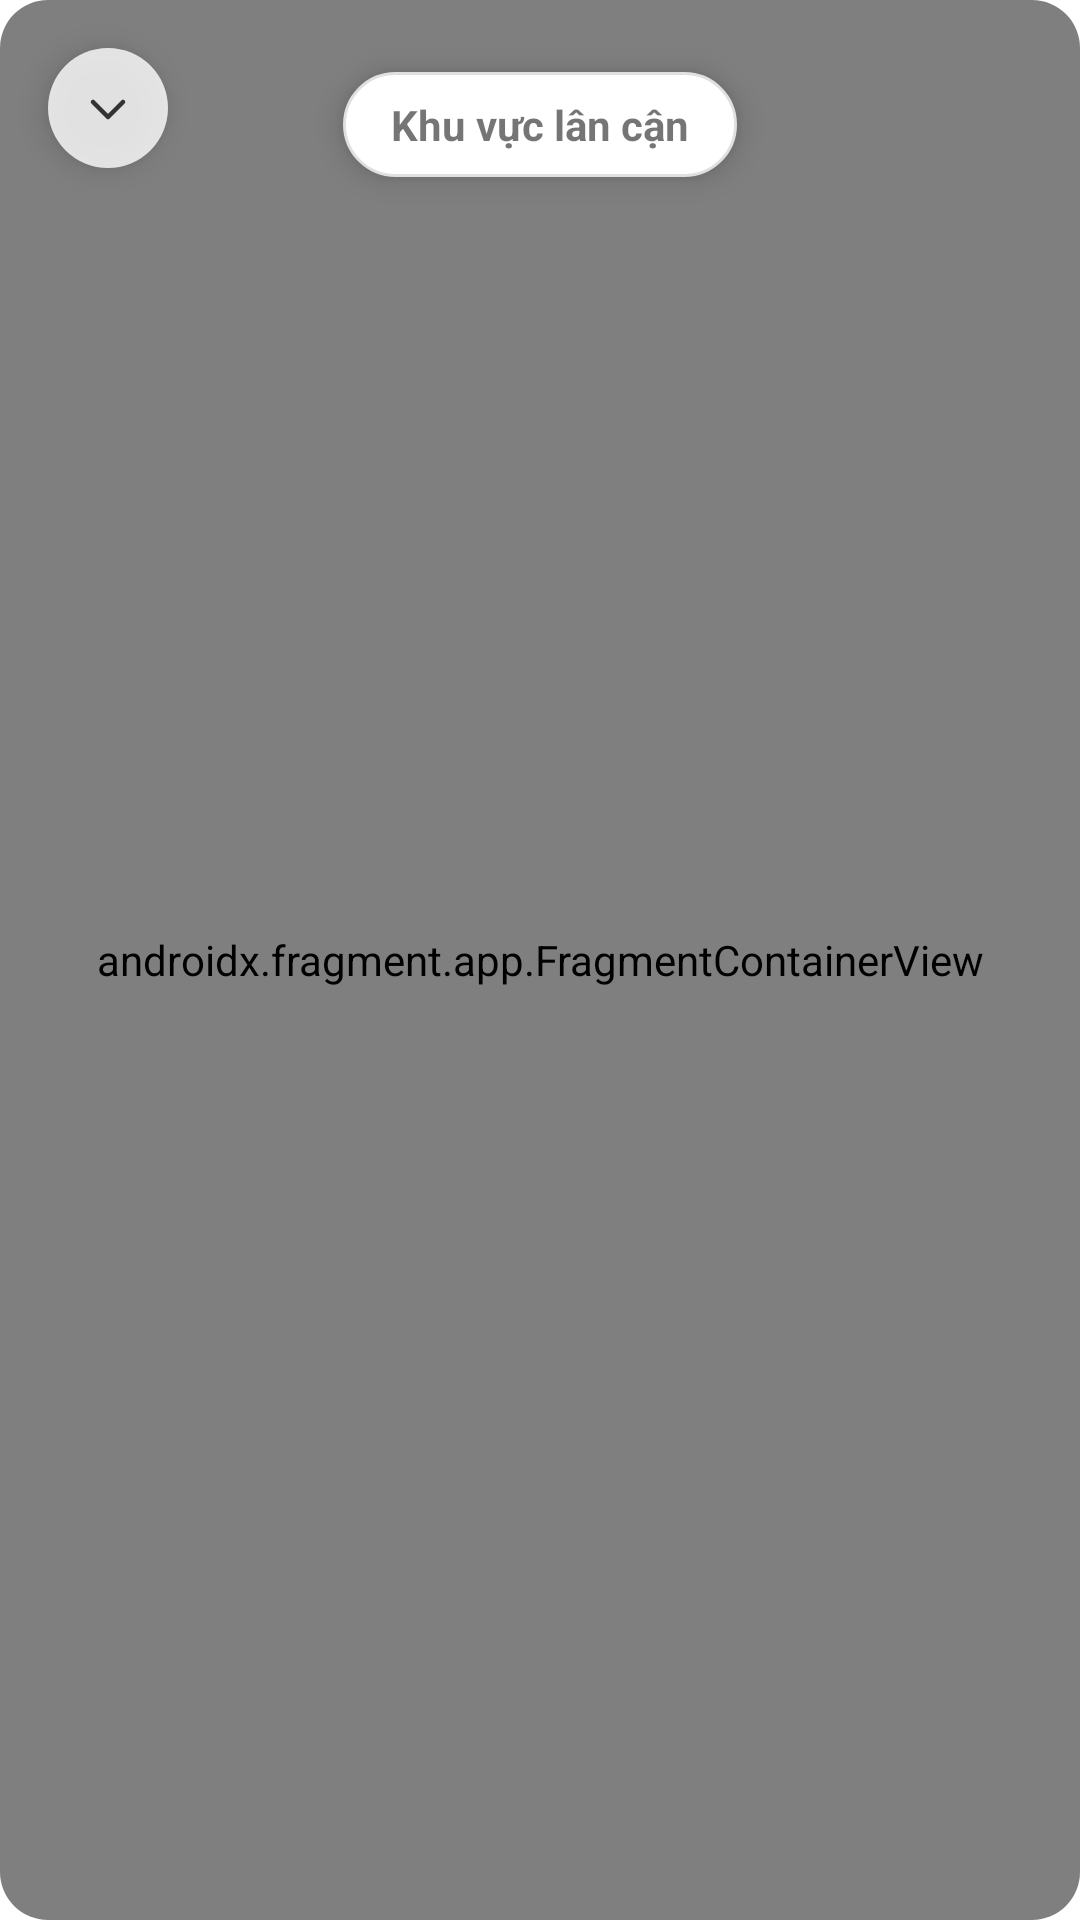

The Android layout XML behind this screen, and the referenced resources:
<!-- AndroidManifest.xml: application theme Theme.AndroidApp -->
<!-- res/layout/layout_map_bottom_sheet.xml -->
<?xml version="1.0" encoding="utf-8"?>
<androidx.cardview.widget.CardView xmlns:android="http://schemas.android.com/apk/res/android"
    xmlns:app="http://schemas.android.com/apk/res-auto"
    xmlns:tools="http://schemas.android.com/tools"
    android:layout_width="match_parent"
    android:layout_height="match_parent"
    app:cardCornerRadius="16dp"
    app:cardElevation="0dp">

    <androidx.constraintlayout.widget.ConstraintLayout
        android:layout_width="match_parent"
        android:layout_height="match_parent">

        <androidx.fragment.app.FragmentContainerView
            android:id="@+id/map"
            android:name="com.google.android.gms.maps.SupportMapFragment"
            android:layout_width="match_parent"
            android:layout_height="match_parent"
            tools:layout_editor_absoluteX="33dp"
            tools:layout_editor_absoluteY="24dp" />

        <ImageButton
            android:id="@+id/btnCloseMap"
            android:layout_width="40dp"
            android:layout_height="40dp"
            android:layout_margin="16dp"
            android:background="@drawable/bg_circle_white"
            android:src="@drawable/ic_keyboard_arrow_down"
            android:elevation="6dp"
            app:layout_constraintStart_toStartOf="parent"
            app:layout_constraintTop_toTopOf="parent"
            app:tint="#333333"/>

        <TextView
            android:layout_width="wrap_content"
            android:layout_height="wrap_content"
            android:layout_marginTop="24dp"
            android:background="@drawable/bg_search_bar"
            android:paddingHorizontal="16dp"
            android:paddingVertical="8dp"
            android:text="Khu vực lân cận"
            android:textStyle="bold"
            android:elevation="6dp"
            app:layout_constraintEnd_toEndOf="parent"
            app:layout_constraintStart_toStartOf="parent"
            app:layout_constraintTop_toTopOf="parent"/>

    </androidx.constraintlayout.widget.ConstraintLayout>
</androidx.cardview.widget.CardView>
<!-- resources referenced by this layout -->
<resources>
  <!-- drawable bg_circle_white (drawable) -->
  <?xml version="1.0" encoding="utf-8"?>
  <shape xmlns:android="http://schemas.android.com/apk/res/android" android:shape="oval">
      <solid android:color="#CCFFFFFF" /> </shape>
  <!-- drawable bg_search_bar (drawable) -->
  <?xml version="1.0" encoding="utf-8"?>
  <shape xmlns:android="http://schemas.android.com/apk/res/android">
      <solid android:color="@android:color/white" />
      <corners android:radius="24dp" /> <stroke android:width="1dp" android:color="#E0E0E0"/> </shape>
  <!-- drawable ic_keyboard_arrow_down (drawable) -->
  <vector xmlns:android="http://schemas.android.com/apk/res/android" android:height="24dp" android:viewportHeight="24" android:viewportWidth="24" android:width="24dp">
        
      <path android:fillColor="#00000000" android:pathData="M7,10L12,15L17,10" android:strokeColor="#000000" android:strokeLineCap="round" android:strokeLineJoin="round" android:strokeWidth="1.5"/>
      
  </vector>
  <style name="Theme.AndroidApp" parent="Theme.MaterialComponents.Light.NoActionBar">
          <item name="colorPrimary">#0073BB</item>
          <item name="colorPrimaryVariant">#005A9E</item>
          <item name="colorOnPrimary">@android:color/white</item>
          <item name="android:statusBarColor">#0073BB</item>
      </style>
</resources>
